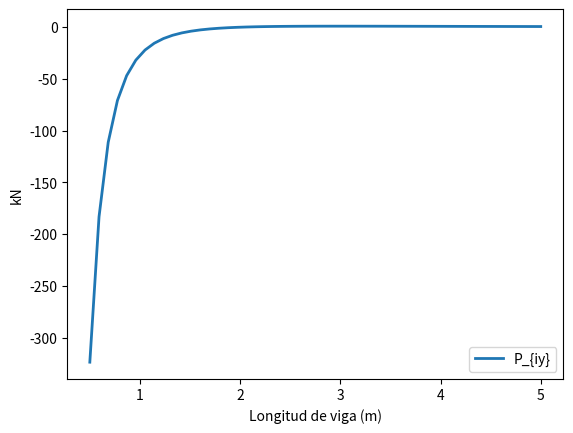

Reproduce this figure in Python.
# -*- coding: utf-8 -*-
"""
Autores:
[redacted]

[email redacted]

Licencia Creative-Commons CC BY-NC-ND 3.0 ES
"""

#===============================================================
#Librerías y funciones necesarias
#===============================================================

import numpy as np              #Para importar la librería numpy
import matplotlib.pyplot as plt #Para dibujar

#===============================================================
#Función para crear la matriz de rigidez de un elemento de 6 gdl
#Pórtico 2D (P2D)
#===============================================================
def k_p2d(ea, ei, lon):
    k_local = np.zeros([6,6])

    #Se rellenan primero los términos de la triangular superior
    #En Python las matrices y vectores se indexan desde el 0,1,2,3...
    #Una matriz 6x6 tendrá índices desde el 0,1,2,3,4,5.
    k_local[0,:] = np.array([ ea / lon, 0., 0., -ea / lon, 0., 0.])
    k_local[1,1:] = np.array([12 * ei / lon**3, 6* ei / lon**2, 0,
                     -12 * ei / lon**3, 6 * ei / lon**2])
    k_local[2,2:] = np.array([4 * ei / lon, 0, -6 * ei / lon**2, 2 * ei / lon ])
    k_local[3,3:] = np.array([ea / lon, 0, 0])
    k_local[4,4:] = np.array([12 * ei / lon**3, -6 * ei / lon**2])
    k_local[5,5]  = 4 * ei / lon

    #El resto de la matriz se construye por simetría.
    #Se suma k_local + traspuesta (k_local)
    #Se resta la diagonal de k_local para que no aparezca 2 veces
    #Para escribir la traspuesta de k_local, simplemente se escribe k_local.T
    k_local = (k_local + k_local.T) -  np.diag ( np.diag(k_local) )

    #Salida de la función:
    return k_local

#===============================================================
#Datos de entrada
#===============================================================
#Sistema de unidades: [kN], [m]
#Datos de un IPN-200

Elast = 210E6       #210 GPa = 210E6 kN/m2
Area  =  33.5E-4    #33.5 cm^2 = 33.5E-4 m^2
Inercia  = 2140E-8  #2140 cm^4 = 2140E-8 m^4
Longitud = 2.8      #Longitud en metros

#===============================================================
#Datos de desplazamientos conocidos en los extremos
#===============================================================
#Datos del nudo inicial i
ui_x = 0
ui_y = 0
Theta_i = 0

#Datos del nudo final j
uj_x = 1E-3
uj_y = 1E-3
Theta_j = 1E-3

#===============================================================
#Matriz de rigidez
#===============================================================

EA = Elast * Area
EI = Elast * Inercia

Mrig = k_p2d(EA, EI, Longitud)

print("")
print("Matriz de Rigidez")
print(Mrig)

#Para que la salida por pantalla sea más clara,
#fijamos la salida con 3 cifras decimales
np.set_printoptions(precision=3)
print("")
print("Matriz de Rigidez")
print(Mrig)

#===============================================================
#Vector desplazamientos
#===============================================================
u = np.array([ui_x,ui_y,Theta_i,uj_x,uj_y,Theta_j])

#===============================================================
#Vector de fuerzas
#===============================================================
#Producto Matriz de rigidez * Vector de desplazamientos
#(observe que no es necesario escribir u como matriz-columna):
P_local = np.dot(Mrig,u)

print("")
print("Vector de fuerzas")
print(P_local)

#Asignación de las componentes del vector de fuerza:
Pi_x = P_local[0]
Pi_y = P_local[1]
M_i  = P_local[2]
Pj_x = P_local[3]
Pj_y = P_local[4]
Mj   = P_local[5]

#Salida por pantalla:
print("")
print("Pi_x = ", P_local[0])
print("Pi_y = ", P_local[1])
print("M_i  = ", P_local[2])
print("Pj_x = ", P_local[3])
print("Pj_y = ", P_local[4])
print("Mj   = ", P_local[5])

#===============================================================
#Estudio paramétrico
#===============================================================
Longitudes = np.linspace(0.5, 5, 50) #Vector desde 0.5 hasta 5, con 50 puntos intermedios
VecPi_y = []

for Longitud in Longitudes:
    Mrigidez = k_p2d(EA, EI, Longitud)
    P = np.dot(Mrigidez,u)
    VecPi_y = np.append(VecPi_y,P[1]) #La posición [1] es la segunda, pues la primera es P[0]

print("")
print("Longitud,     Pi_y")
print("==================" )
for i in range(len(Longitudes)):
    print(Longitudes[i], ",", VecPi_y[i])


line, = plt.plot(Longitudes, VecPi_y, label = "P_{iy}", linewidth = 2.0)


plt.xlabel("Longitud de viga (m)")   #Etiqueta del eje x
plt.ylabel("kN")                     #Etiqueta del eje y

plt.legend(loc=0)  #Mostrar leyenda en posición óptima (loc=0)
plt.show()         #Mostrar figura final
